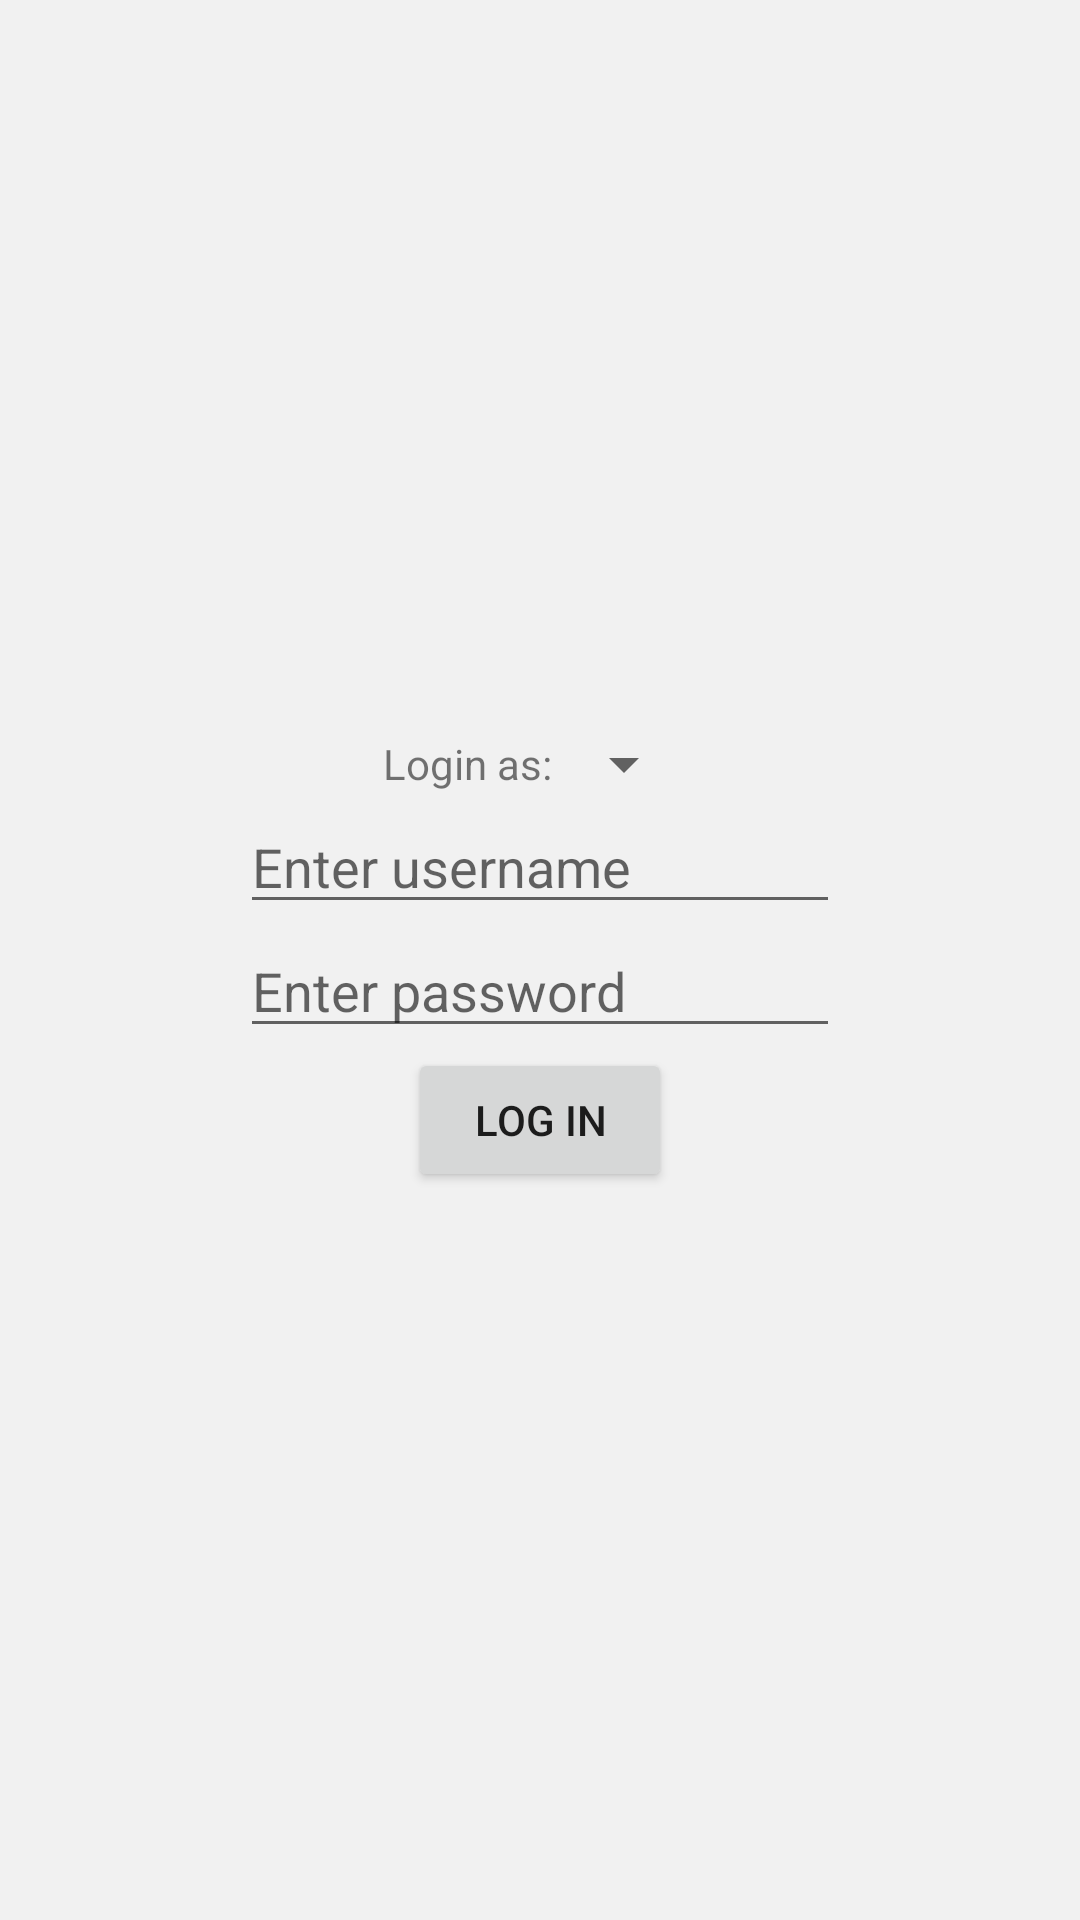

Reconstruct the res/layout file that produces this screen, plus the resources it refers to.
<!-- AndroidManifest.xml: application theme AppTheme -->
<!-- res/layout/activity_login.xml -->
<?xml version="1.0" encoding="utf-8"?>
<LinearLayout
    xmlns:android="http://schemas.android.com/apk/res/android"
    xmlns:app="http://schemas.android.com/apk/res-auto"
    xmlns:tools="http://schemas.android.com/tools"
    android:layout_width="match_parent"
    android:layout_height="wrap_content"
    android:orientation="vertical"
    android:gravity="center"
    android:layout_margin="16dp"
    android:background="#f1f1f1"
    tools:context="com.abhijeetdeshmukh.android.mhealthmamta.LoginActivity">

    
    <LinearLayout
        android:layout_width="match_parent"
        android:layout_height="wrap_content"
        android:gravity="center">

        <TextView
            android:layout_width="wrap_content"
            android:layout_height="wrap_content"
            android:text="@string/login_as" />

        <Spinner
            android:id="@+id/spinner_login_type"
            android:layout_width="wrap_content"
            android:layout_height="wrap_content">

        </Spinner>

    </LinearLayout>

    <EditText android:id="@+id/et_username"
        style="@style/LogInStyle"
        android:hint="@string/hint_enter_username" />

    <EditText android:id="@+id/et_password"
        style="@style/LogInStyle"
        android:hint="@string/hint_enter_password"
        android:inputType="textPassword"/>

    <Button android:id="@+id/btn_login"
        android:layout_width="wrap_content"
        android:layout_height="wrap_content"
        android:text="@string/login" />

</LinearLayout>
<!-- resources referenced by this layout -->
<resources>
  <string name="hint_enter_password">Enter password</string>
  <string name="hint_enter_username">Enter username</string>
  <string name="login">Log In</string>
  <string name="login_as">Login as: </string>
  <style name="LogInStyle">
          <item name="android:layout_width">200dp</item>
          <item name="android:layout_height">wrap_content</item>
      </style>
  <style name="AppTheme" parent="Theme.AppCompat.Light.DarkActionBar">
          
          <item name="colorPrimary">@color/colorPrimary</item>
          <item name="colorPrimaryDark">@color/colorPrimaryDark</item>
          <item name="colorAccent">@color/colorAccent</item>
      </style>
  <color name="colorPrimary">#F0514B</color>
  <color name="colorPrimaryDark">#C0403C</color>
  <color name="colorAccent">#F0514B</color>
</resources>
